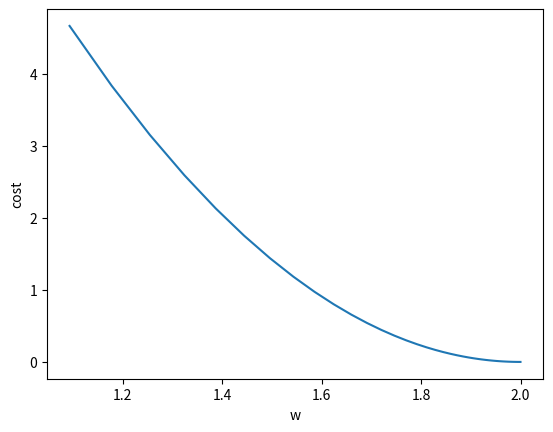

Reproduce this figure in Python.
import numpy as np
import matplotlib.pyplot as plt     #导入画图包

x_data = [1.0, 2.0, 3.0]
y_data = [2.0, 4.0, 6.0]
w = 1.0                             #初始权重猜测
a = []
b = []


def forward(x):         #权值计算函数
    return x * w


def cost(xs, ys):           #损失计算
    cost = 0
    for x, y in zip(xs, ys):     #打包
        y_pred = forward(x)
        cost += (y_pred - y) ** 2       #平方
    return cost / len(xs)               #除以样本数量，求均值


def gradient(xs, ys):           #梯度计算
    grad = 0                    #初始化梯度=0
    for x, y in zip(xs, ys):
        grad += 2 * x * (x * w - y)         #梯度公式
    return grad / len(xs)


print("Predict(before training)", 4, forward(4))
for epoch in range(100):
    cost_val = cost(x_data, y_data)                             #当前损失
    grad_val = gradient(x_data, y_data)               #当前梯度
    w -= 0.01 * grad_val
    print('Epoch:', epoch, 'w=', w, 'loss=', cost_val)
    a.append(w)
    b.append([cost_val])
print("Predict(after training)", 4, forward(4))

plt.plot(a, b)
plt.ylabel('cost')
plt.xlabel('w')
plt.show()
### 修改测试
